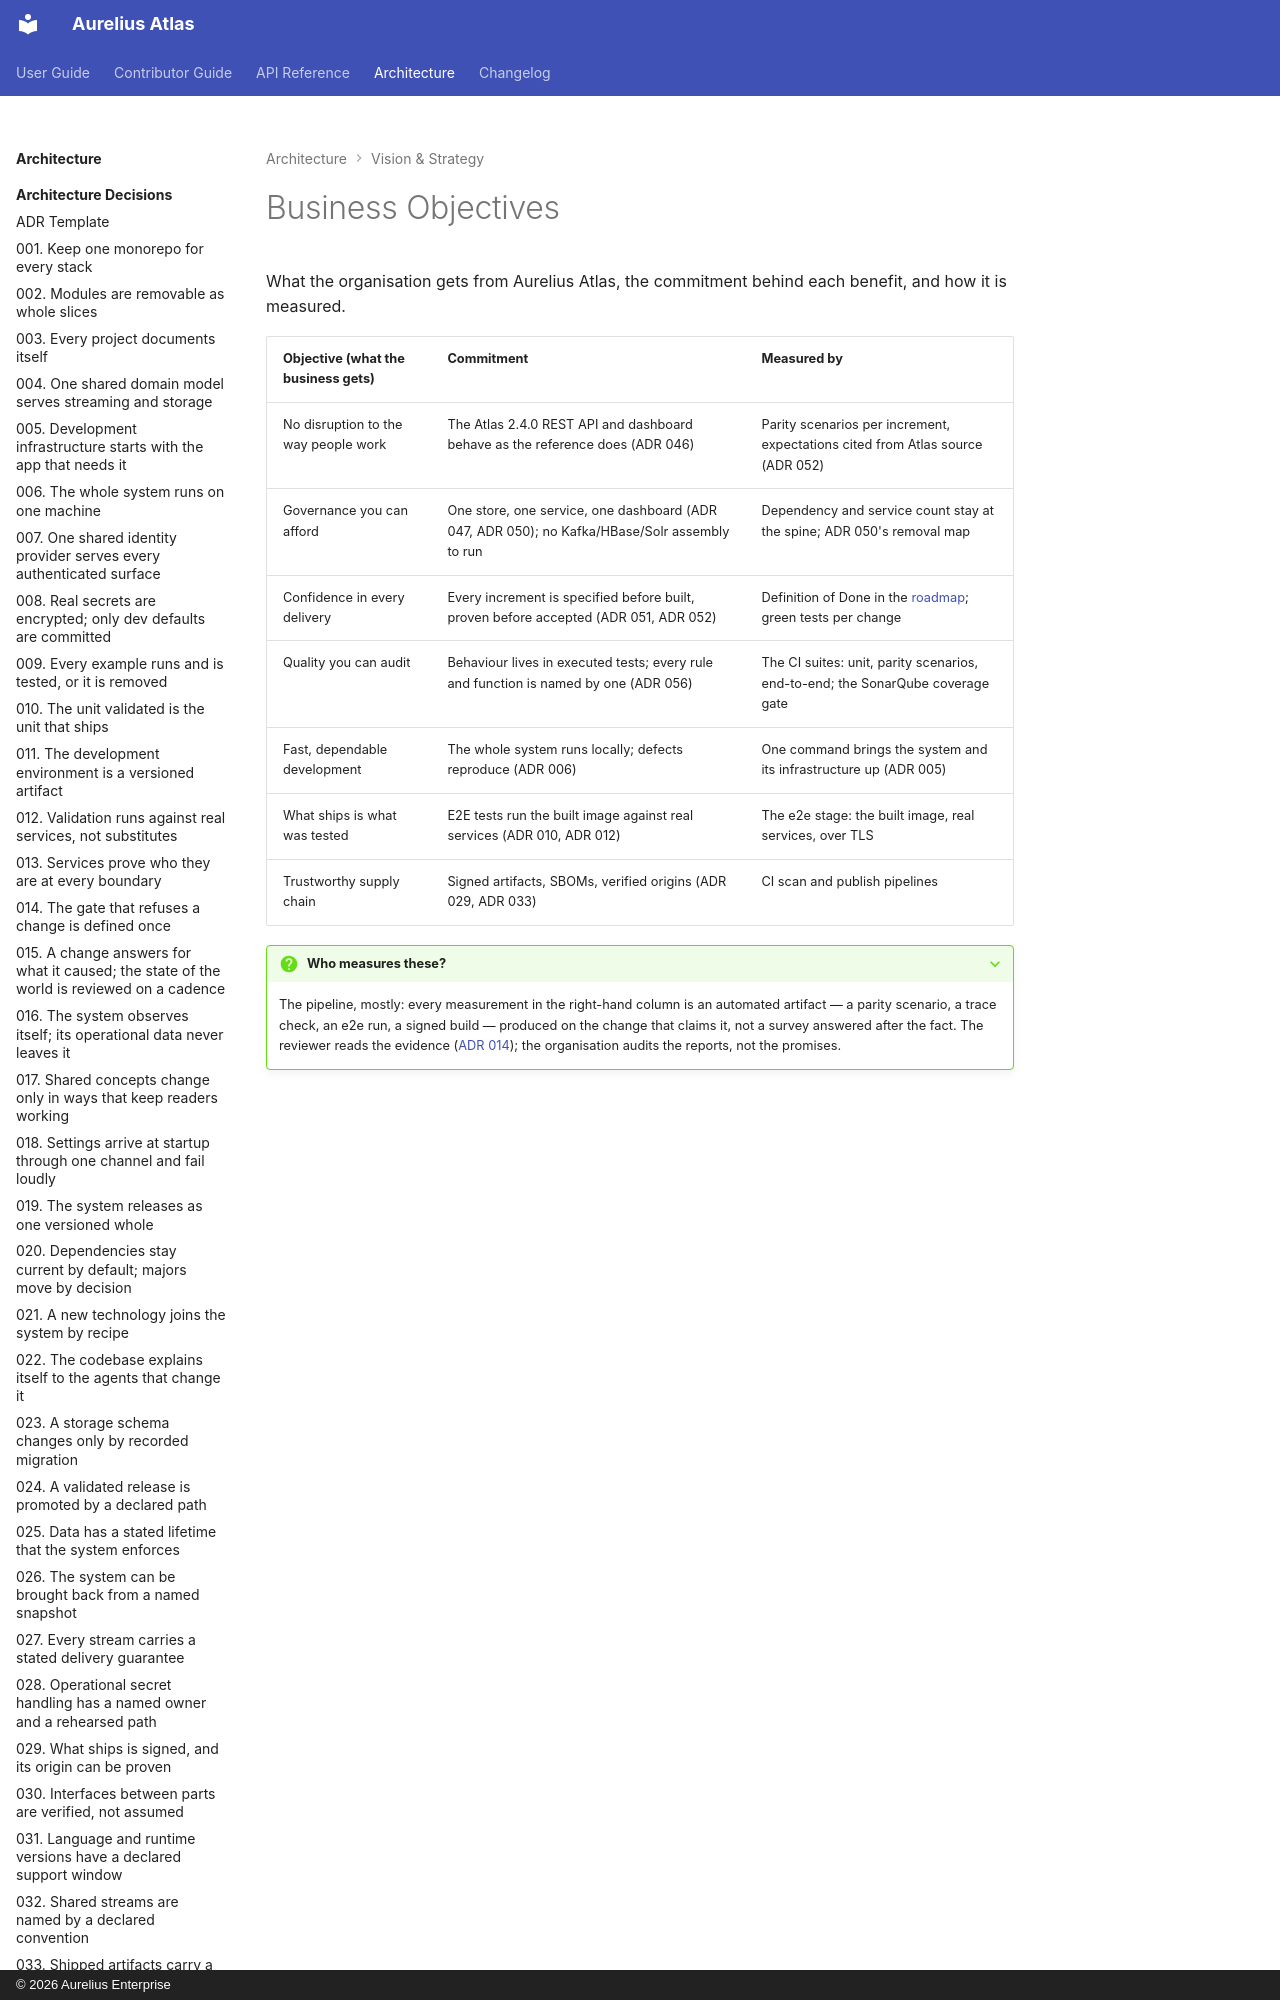

repository: aureliusenterprise/aurelius-atlas · page: architecture/vision-and-strategy/business-objectives/index.html · generator: mkdocs · copyright: © 2026 Aurelius Enterprise

# Business Objectives

What the organisation gets from Aurelius Atlas, the commitment behind each benefit, and how it is
measured.

| Objective (what the business gets)   | Commitment                                                                                    | Measured by                                                                         |
| ------------------------------------ | --------------------------------------------------------------------------------------------- | ----------------------------------------------------------------------------------- |
| No disruption to the way people work | The Atlas 2.4.0 REST API and dashboard behave as the reference does (ADR 046)                 | Parity scenarios per increment, expectations cited from Atlas source (ADR 052)      |
| Governance you can afford            | One store, one service, one dashboard (ADR 047, ADR 050); no Kafka/HBase/Solr assembly to run | Dependency and service count stay at the spine; ADR 050's removal map               |
| Confidence in every
